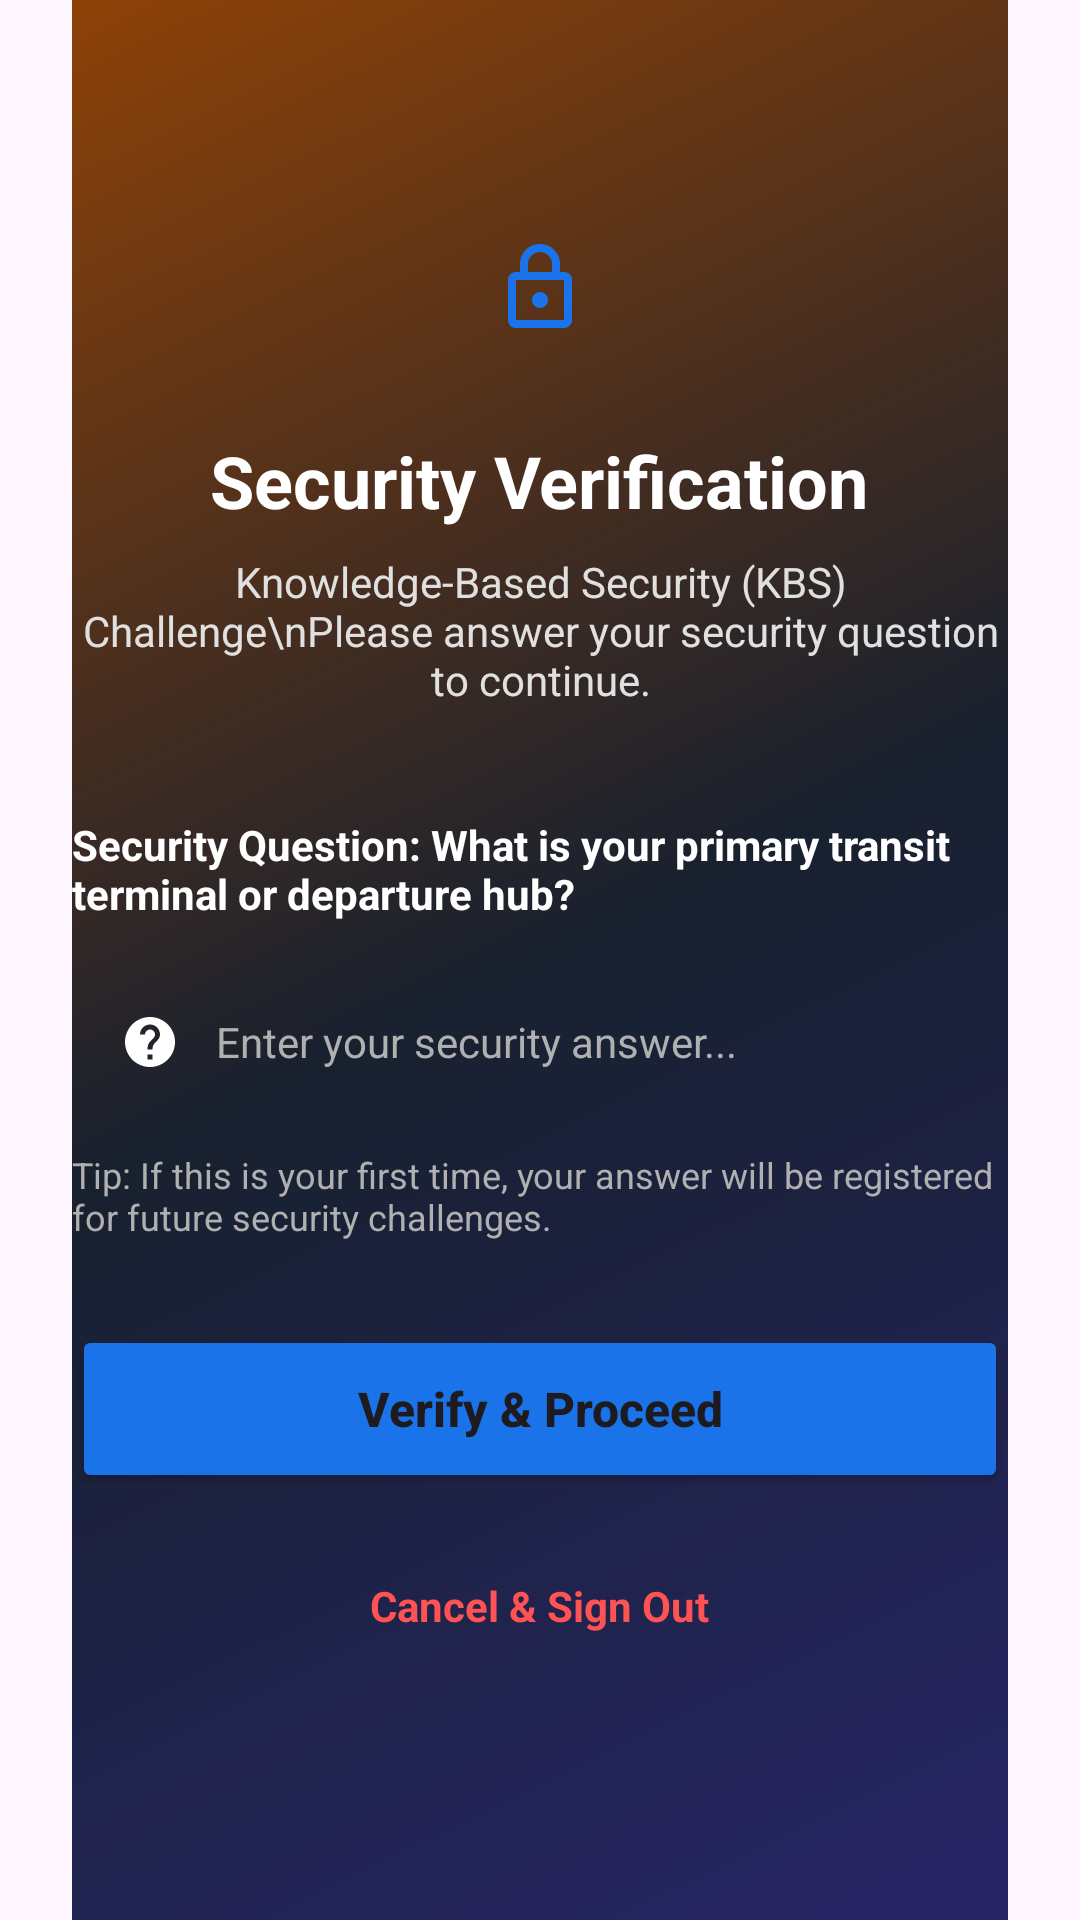

The Android layout XML behind this screen, and the referenced resources:
<!-- AndroidManifest.xml: application theme Theme.BusTracking -->
<!-- res/layout/activity_verification.xml -->
<?xml version="1.0" encoding="utf-8"?>
<androidx.constraintlayout.widget.ConstraintLayout xmlns:android="http://schemas.android.com/apk/res/android"
    xmlns:app="http://schemas.android.com/apk/res-auto"
    xmlns:tools="http://schemas.android.com/tools"
    android:id="@+id/main"
    android:layout_width="match_parent"
    android:layout_height="match_parent"
    android:paddingHorizontal="24dp">

    
    <ImageView
        android:layout_width="0dp"
        android:layout_height="0dp"
        android:contentDescription="@null"
        android:scaleType="centerCrop"
        android:src="@drawable/bg_bus_stop"
        app:layout_constraintBottom_toBottomOf="parent"
        app:layout_constraintEnd_toEndOf="parent"
        app:layout_constraintStart_toStartOf="parent"
        app:layout_constraintTop_toTopOf="parent" />

    
    <View
        android:layout_width="0dp"
        android:layout_height="0dp"
        android:background="#35000000"
        app:layout_constraintBottom_toBottomOf="parent"
        app:layout_constraintEnd_toEndOf="parent"
        app:layout_constraintStart_toStartOf="parent"
        app:layout_constraintTop_toTopOf="parent" />

    
    <LinearLayout
        android:id="@+id/headerSection"
        android:layout_width="wrap_content"
        android:layout_height="wrap_content"
        android:layout_marginTop="64dp"
        android:gravity="center"
        android:orientation="vertical"
        app:layout_constraintEnd_toEndOf="parent"
        app:layout_constraintStart_toStartOf="parent"
        app:layout_constraintTop_toTopOf="parent">

        <FrameLayout
            android:layout_width="64dp"
            android:layout_height="64dp"
            android:background="@drawable/bg_black_icon"
            android:backgroundTint="@color/white">

            <ImageView
                android:layout_width="32dp"
                android:layout_height="32dp"
                android:layout_gravity="center"
                android:contentDescription="@null"
                android:src="@drawable/ic_lock"
                app:tint="@color/blue_primary" />
        </FrameLayout>

        <TextView
            android:layout_width="wrap_content"
            android:layout_height="wrap_content"
            android:layout_marginTop="16dp"
            android:text="Security Verification"
            android:textColor="@color/white"
            android:textSize="24sp"
            android:textStyle="bold" />

        <TextView
            android:layout_width="wrap_content"
            android:layout_height="wrap_content"
            android:layout_marginTop="8dp"
            android:gravity="center"
            android:text="Knowledge-Based Security (KBS) Challenge\nPlease answer your security question to continue."
            android:textColor="#E0E0E0"
            android:textSize="14sp" />
    </LinearLayout>

    
    <LinearLayout
        android:id="@+id/formSection"
        android:layout_width="match_parent"
        android:layout_height="wrap_content"
        android:layout_marginTop="36dp"
        android:orientation="vertical"
        app:layout_constraintTop_toBottomOf="@id/headerSection">

        
        <TextView
            android:id="@+id/tvSecurityQuestion"
            android:layout_width="match_parent"
            android:layout_height="wrap_content"
            android:text="Security Question: What is your primary transit terminal or departure hub?"
            android:textColor="@color/white"
            android:textSize="14sp"
            android:textStyle="bold" />

        
        <LinearLayout
            android:layout_width="match_parent"
            android:layout_height="56dp"
            android:layout_marginTop="12dp"
            android:background="@drawable/bg_input"
            android:backgroundTint="#30FFFFFF"
            android:gravity="center_vertical"
            android:orientation="horizontal"
            android:paddingHorizontal="16dp">

            <ImageView
                android:layout_width="20dp"
                android:layout_height="20dp"
                android:contentDescription="@null"
                android:src="@drawable/ic_help"
                app:tint="@color/white" />

            <EditText
                android:id="@+id/etSecurityAnswer"
                android:layout_width="0dp"
                android:layout_height="match_parent"
                android:layout_marginStart="12dp"
                android:layout_weight="1"
                android:background="@null"
                android:hint="Enter your security answer..."
                android:inputType="text"
                android:autofillHints="password"
                android:textColor="@color/white"
                android:textColorHint="#B0B0B0"
                android:textSize="14sp" />
        </LinearLayout>

        <TextView
            android:layout_width="wrap_content"
            android:layout_height="wrap_content"
            android:layout_marginTop="8dp"
            android:text="Tip: If this is your first time, your answer will be registered for future security challenges."
            android:textColor="#B0B0B0"
            android:textSize="12sp" />

        <Button
            android:id="@+id/btnVerify"
            android:layout_width="match_parent"
            android:layout_height="56dp"
            android:layout_marginTop="28dp"
            android:backgroundTint="@color/blue_primary"
            android:text="Verify &amp; Proceed"
            android:textAllCaps="false"
            android:textSize="16sp"
            android:textStyle="bold"
            app:cornerRadius="12dp" />

        <TextView
            android:id="@+id/btnSignOut"
            android:layout_width="wrap_content"
            android:layout_height="wrap_content"
            android:layout_gravity="center"
            android:layout_marginTop="20dp"
            android:padding="8dp"
            android:text="Cancel &amp; Sign Out"
            android:textColor="#FF5252"
            android:textSize="14sp"
            android:textStyle="bold"
            android:clickable="true"
            android:focusable="true"
            android:background="?android:attr/selectableItemBackground" />
    </LinearLayout>

</androidx.constraintlayout.widget.ConstraintLayout>
<!-- resources referenced by this layout -->
<resources>
  <color name="blue_primary">#1A73E8</color>
  <color name="white">#FFFFFFFF</color>
  <!-- drawable bg_bus_stop (drawable) -->
  <?xml version="1.0" encoding="utf-8"?>
  <shape xmlns:android="http://schemas.android.com/apk/res/android"
      android:shape="rectangle">
      <gradient
          android:angle="135"
          android:endColor="#B45309"
          android:centerColor="#1E293B"
          android:startColor="#312E81"
          android:type="linear" />
  </shape>
  <!-- drawable ic_help (drawable) -->
  <vector xmlns:android="http://schemas.android.com/apk/res/android"
      android:width="24dp"
      android:height="24dp"
      android:viewportWidth="24"
      android:viewportHeight="24">
      <path
          android:fillColor="@color/gray_text"
          android:pathData="M12,2C6.48,2 2,6.48 2,12s4.48,10 10,10 10,-4.48 10,-10S17.52,2 12,2zM13,19h-2v-2h2v2zM15.07,11.25l-0.9,0.92C13.45,12.9 13,13.5 13,15h-2v-0.5c0,-1.1 0.45,-2.1 1.17,-2.83l1.24,-1.26c0.37,-0.36 0.59,-0.86 0.59,-1.41 0,-1.1 -0.9,-2 -2,-2s-2,0.9 -2,2H8c0,-2.21 1.79,-4 4,-4s4,1.79 4,4c0,0.88 -0.36,1.68 -0.93,2.25z" />
  </vector>
  <!-- drawable ic_lock (drawable) -->
  <vector xmlns:android="http://schemas.android.com/apk/res/android"
      android:width="16dp"
      android:height="16dp"
      android:viewportWidth="24"
      android:viewportHeight="24">
      <path
          android:fillColor="@color/black"
          android:pathData="M18,8h-1L17,6c0,-2.76 -2.24,-5 -5,-5S7,3.24 7,6v2L6,8c-1.1,0 -2,0.9 -2,2v10c0,1.1 0.9,2 2,2h12c1.1,0 2,-0.9 2,-2L20,10c0,-1.1 -0.9,-2 -2,-2zM9,6c0,-1.66 1.34,-3 3,-3s3,1.34 3,3v2L9,8L9,6zM18,20L6,20L6,10h12v10zM12,13c-1.1,0 -2,0.9 -2,2s0.9,2 2,2 2,-0.9 2,-2 -0.9,-2 -2,-2z" />
  </vector>
  <style name="Theme.BusTracking" parent="Base.Theme.BusTracking" />
  <color name="gray_text">#666666</color>
  <color name="black">#FF000000</color>
  <style name="Base.Theme.BusTracking" parent="Theme.Material3.DayNight.NoActionBar">
          
          
          <item name="android:windowAnimationStyle">@style/WindowAnimationTransition</item>
      </style>
  <style name="WindowAnimationTransition">
          <item name="android:activityOpenEnterAnimation">@anim/slide_in_right</item>
          <item name="android:activityOpenExitAnimation">@anim/slide_out_left</item>
          <item name="android:activityCloseEnterAnimation">@anim/slide_in_left</item>
          <item name="android:activityCloseExitAnimation">@anim/slide_out_right</item>
      </style>
</resources>
